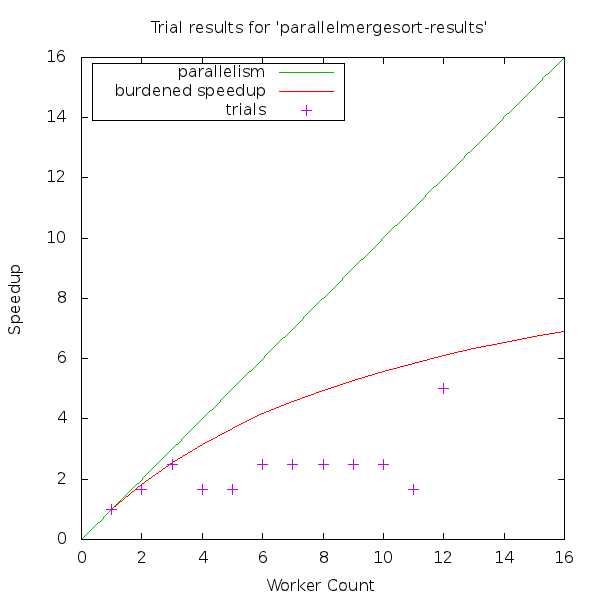

Source data for this figure (header and first rows):
# cilkview format version, 1
# n workers, weighted parallelism, trials, speedup, ideal parallelism
1, 1., 0.005, 1., 19.37
2, 1.839, 0.003, 1.667, 19.37
3, 2.552, 0.002, 2.5, 19.37
4, 3.166, 0.003, 1.667, 19.37
5, 3.701, 0.003, 1.667, 19.37
6, 4.17, 0.002, 2.5, 19.37
7, 4.585, 0.002, 2.5, 19.37
8, 4.955, 0.002, 2.5, 19.37
9, 5.287, 0.002, 2.5, 19.37
10, 5.586, 0.002, 2.5, 19.37
11, 5.858, 0.003, 1.667, 19.37
12, 6.105, 0.001, 5., 19.37
13, 6.331, , , 19.37
14, 6.538, , , 19.37
15, 6.73, , , 19.37
16, 6.906, , , 19.37
